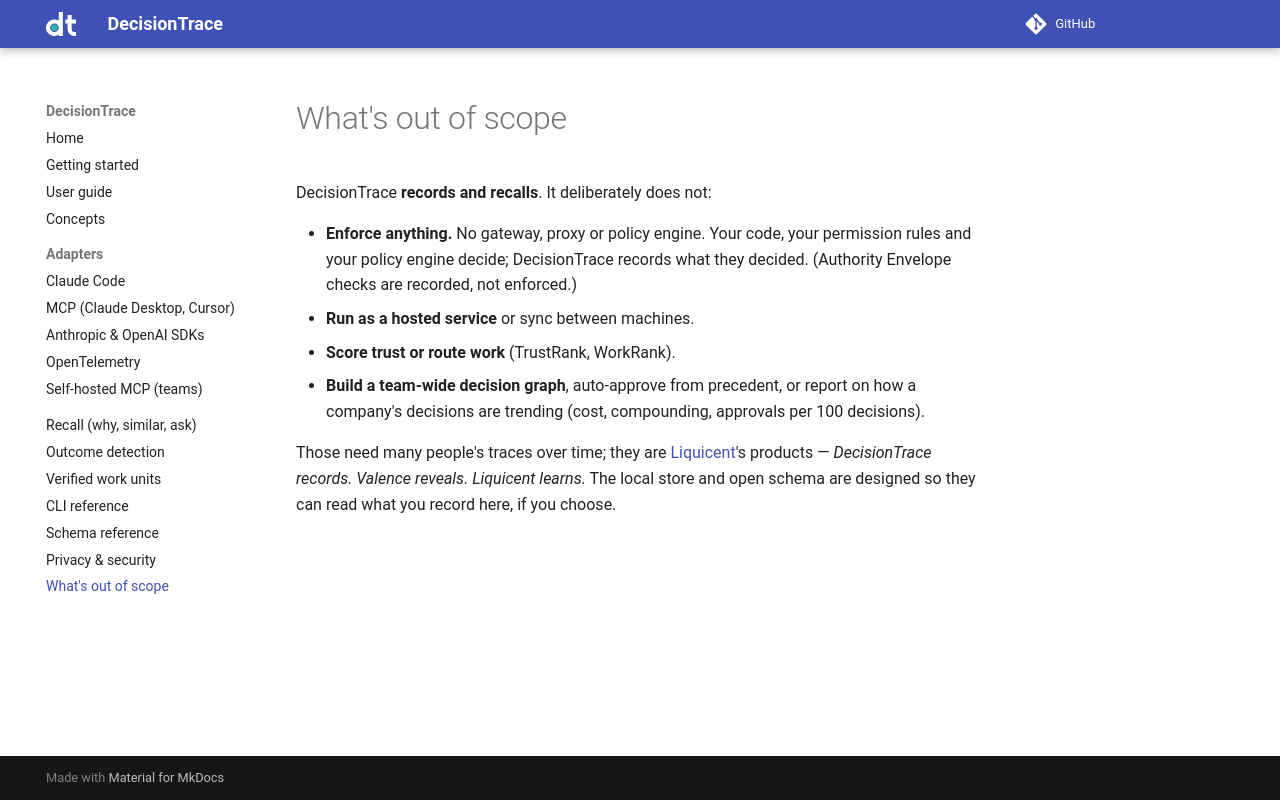

repository: Liquicent/liquicent-decisiontrace · page: out-of-scope/index.html · generator: mkdocs

# What's out of scope

DecisionTrace **records and recalls**. It deliberately does not:

- **Enforce anything.** No gateway, proxy or policy engine. Your code, your permission rules
  and your policy engine decide; DecisionTrace records what they decided. (Authority
  Envelope checks are recorded, not enforced.)
- **Run as a hosted service** or sync between machines.
- **Score trust or route work** (TrustRank, WorkRank).
- **Build a team-wide decision graph**, auto-approve from precedent, or report on how a
  company's decisions are trending (cost, compounding, approvals per 100 decisions).

Those need many people's traces over time; they are [Liquicent](https://liquicent.com)'s
products — *DecisionTrace records. Valence reveals. Liquicent learns.* The local store and
open schema are designed so they can read what you record here, if you choose.
